Image classification data set "dataset" (kareem1637/Smart-bin on GitHub). Class labels (2): clean, dirty.

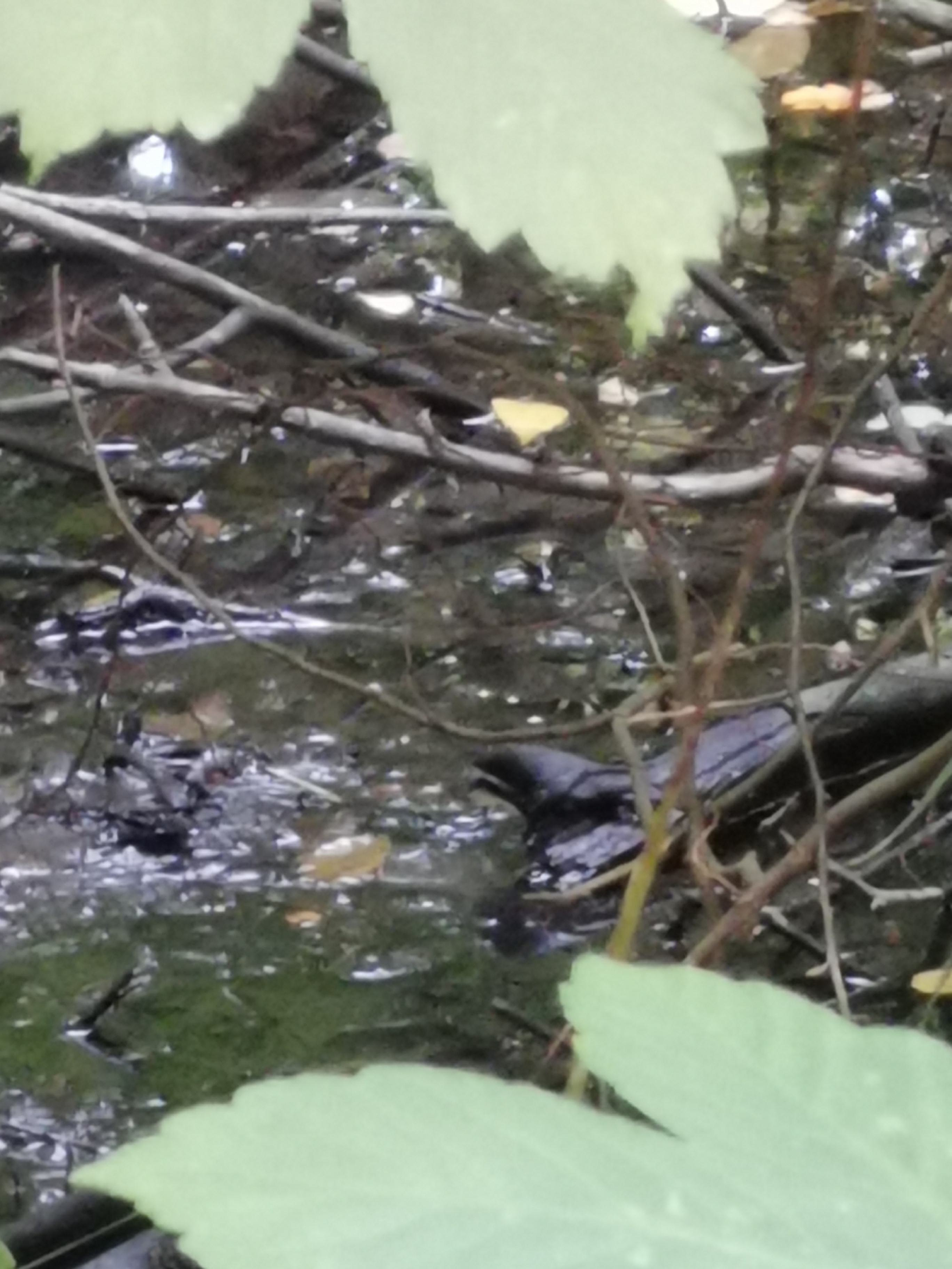
Label: clean

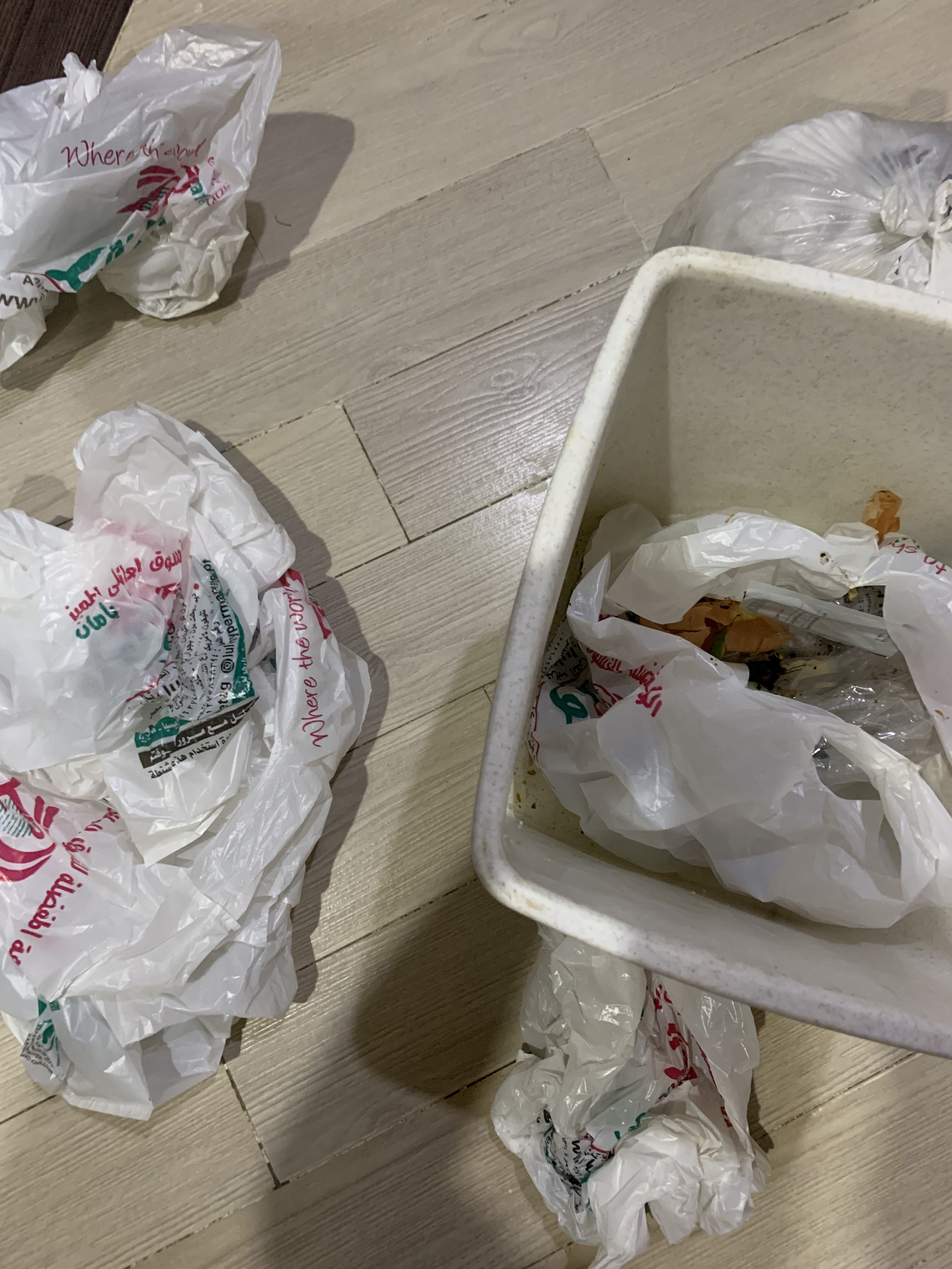
Label: dirty

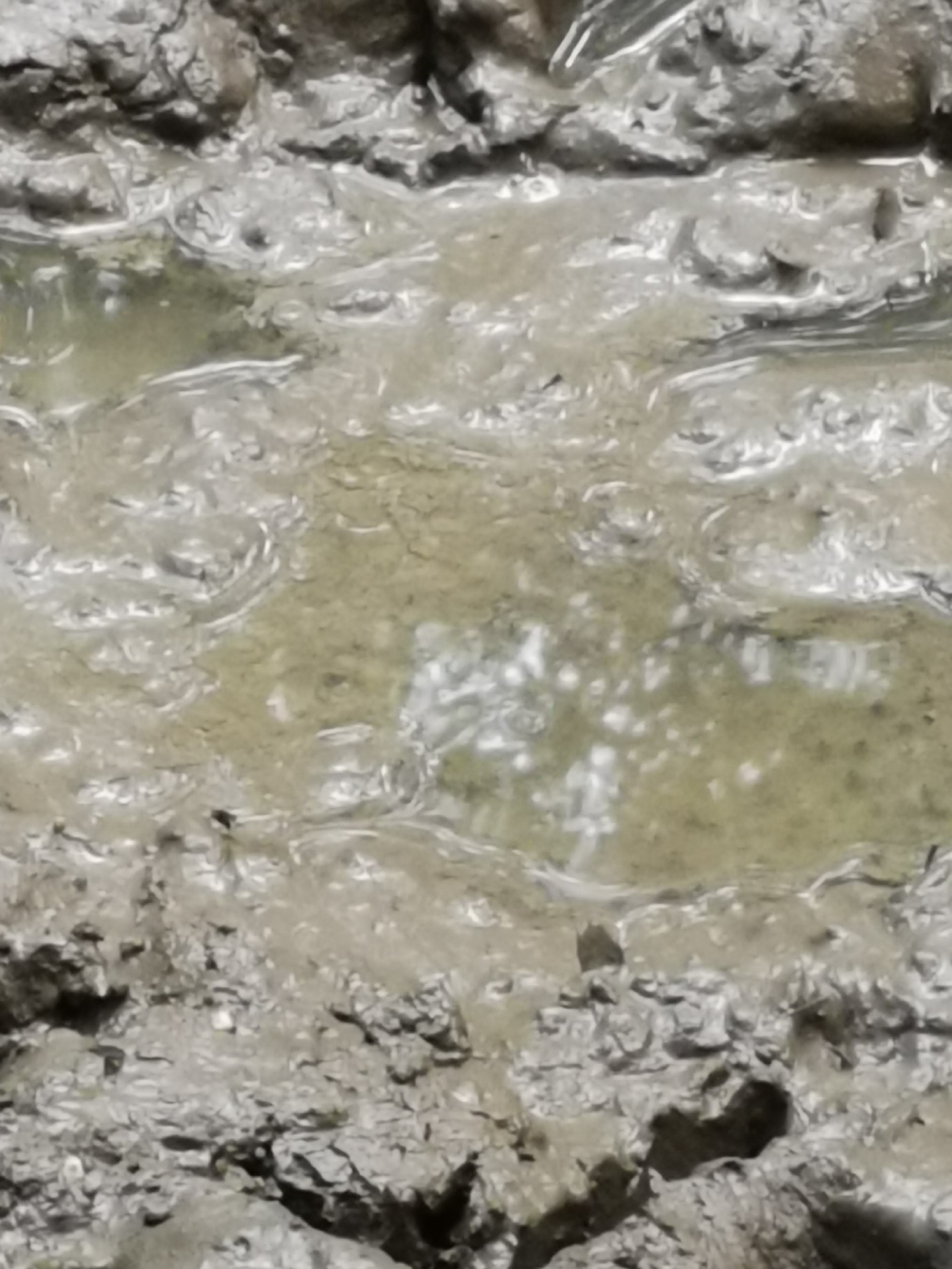
Label: clean

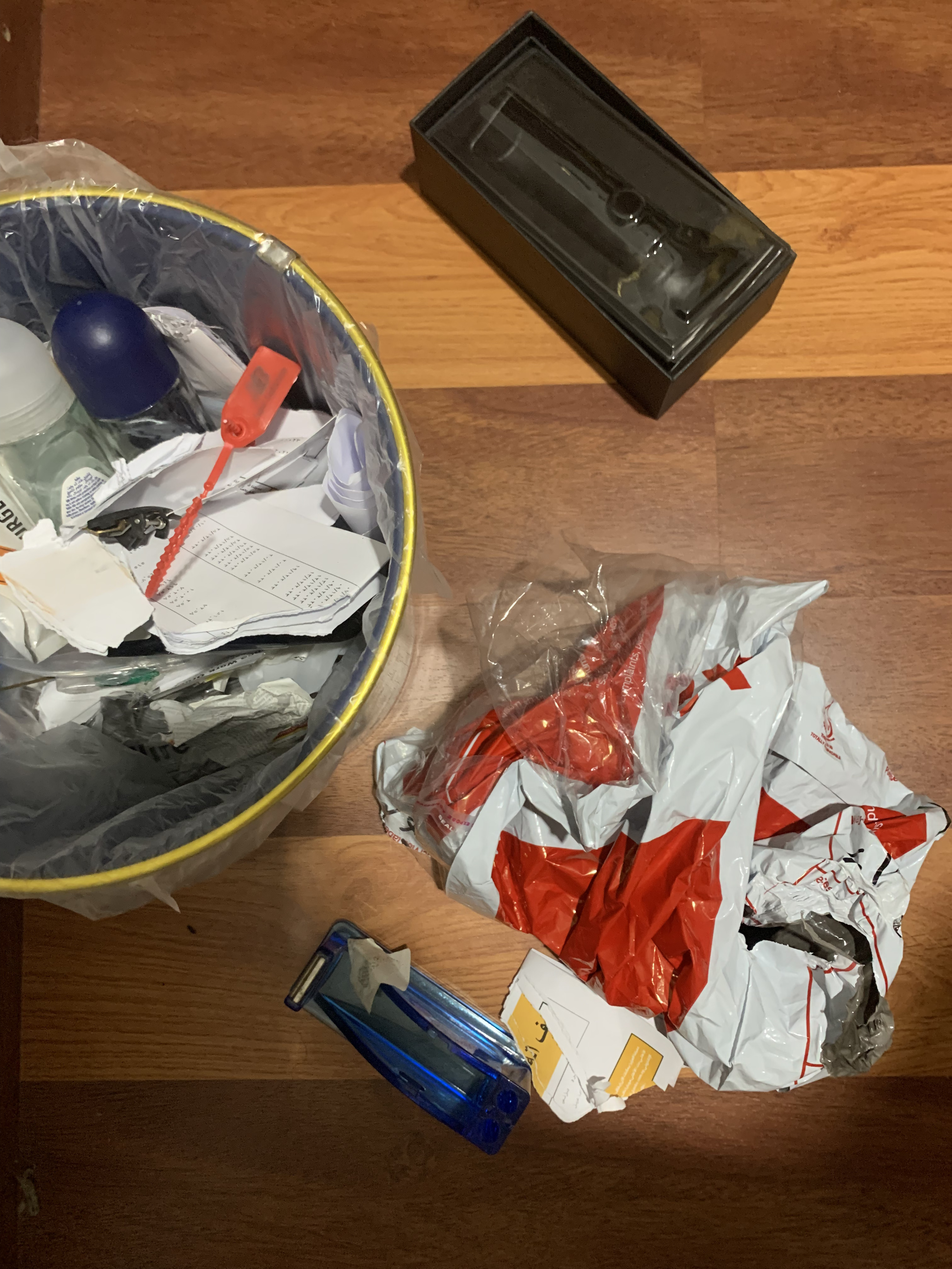
Label: dirty

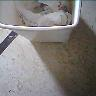
Label: clean

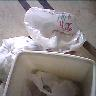
Label: dirty
